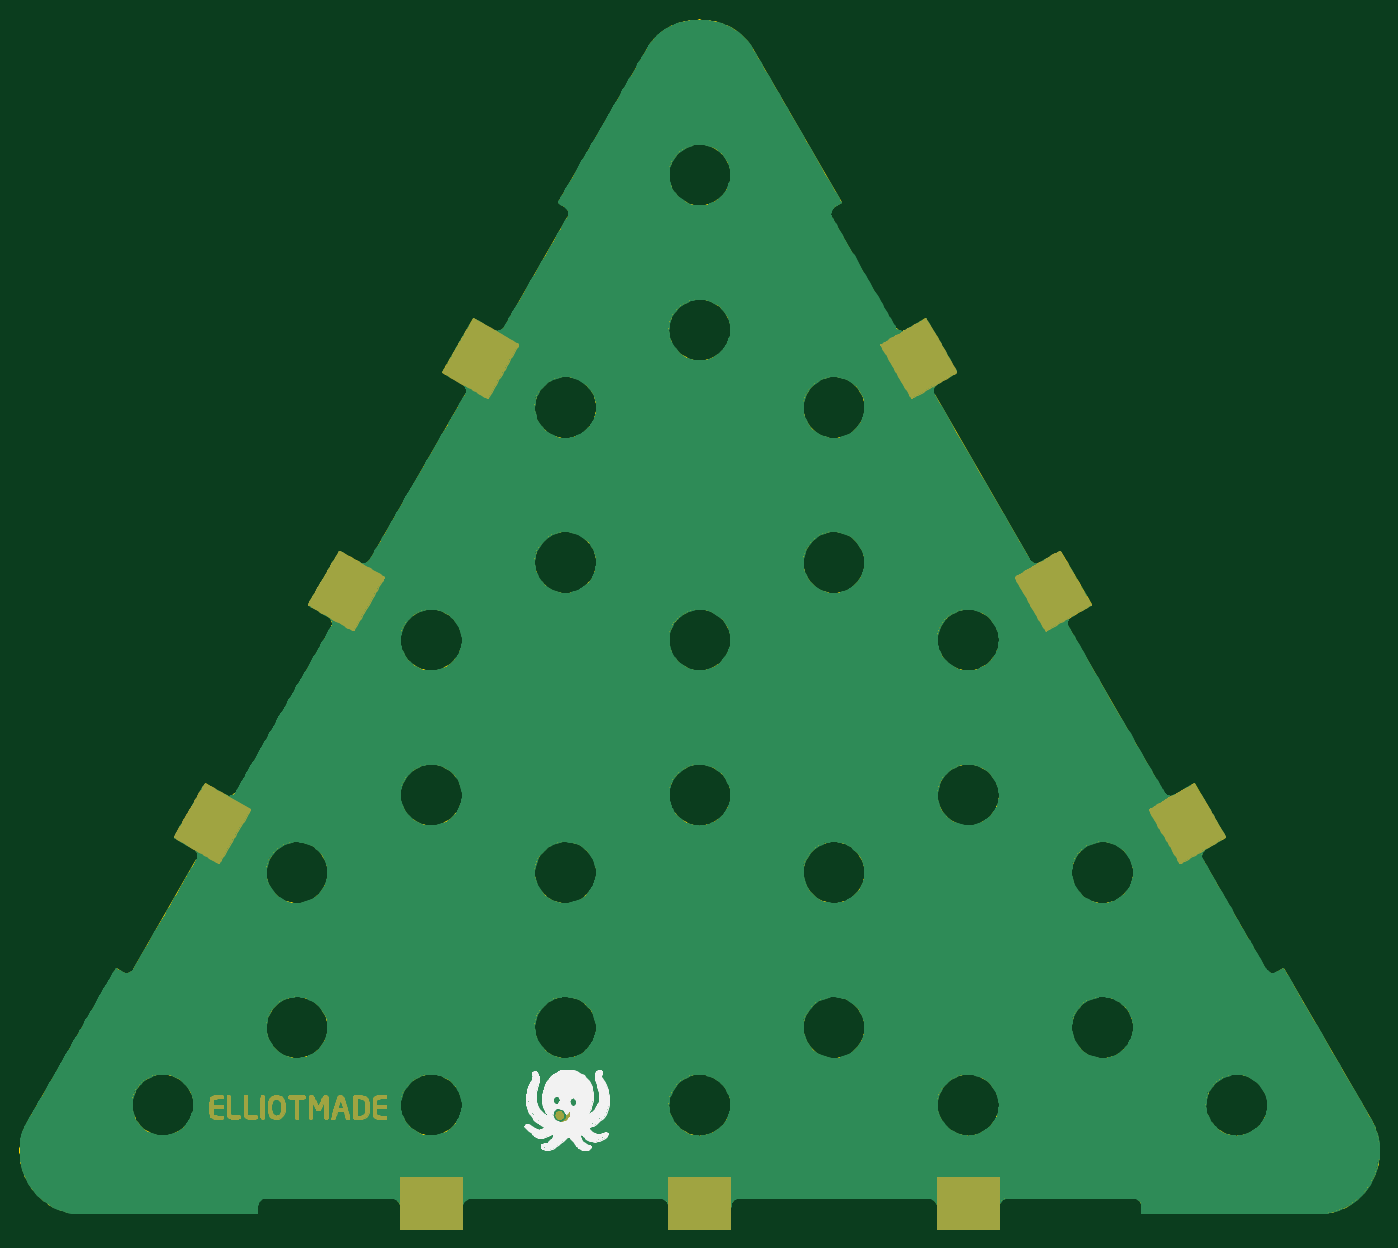
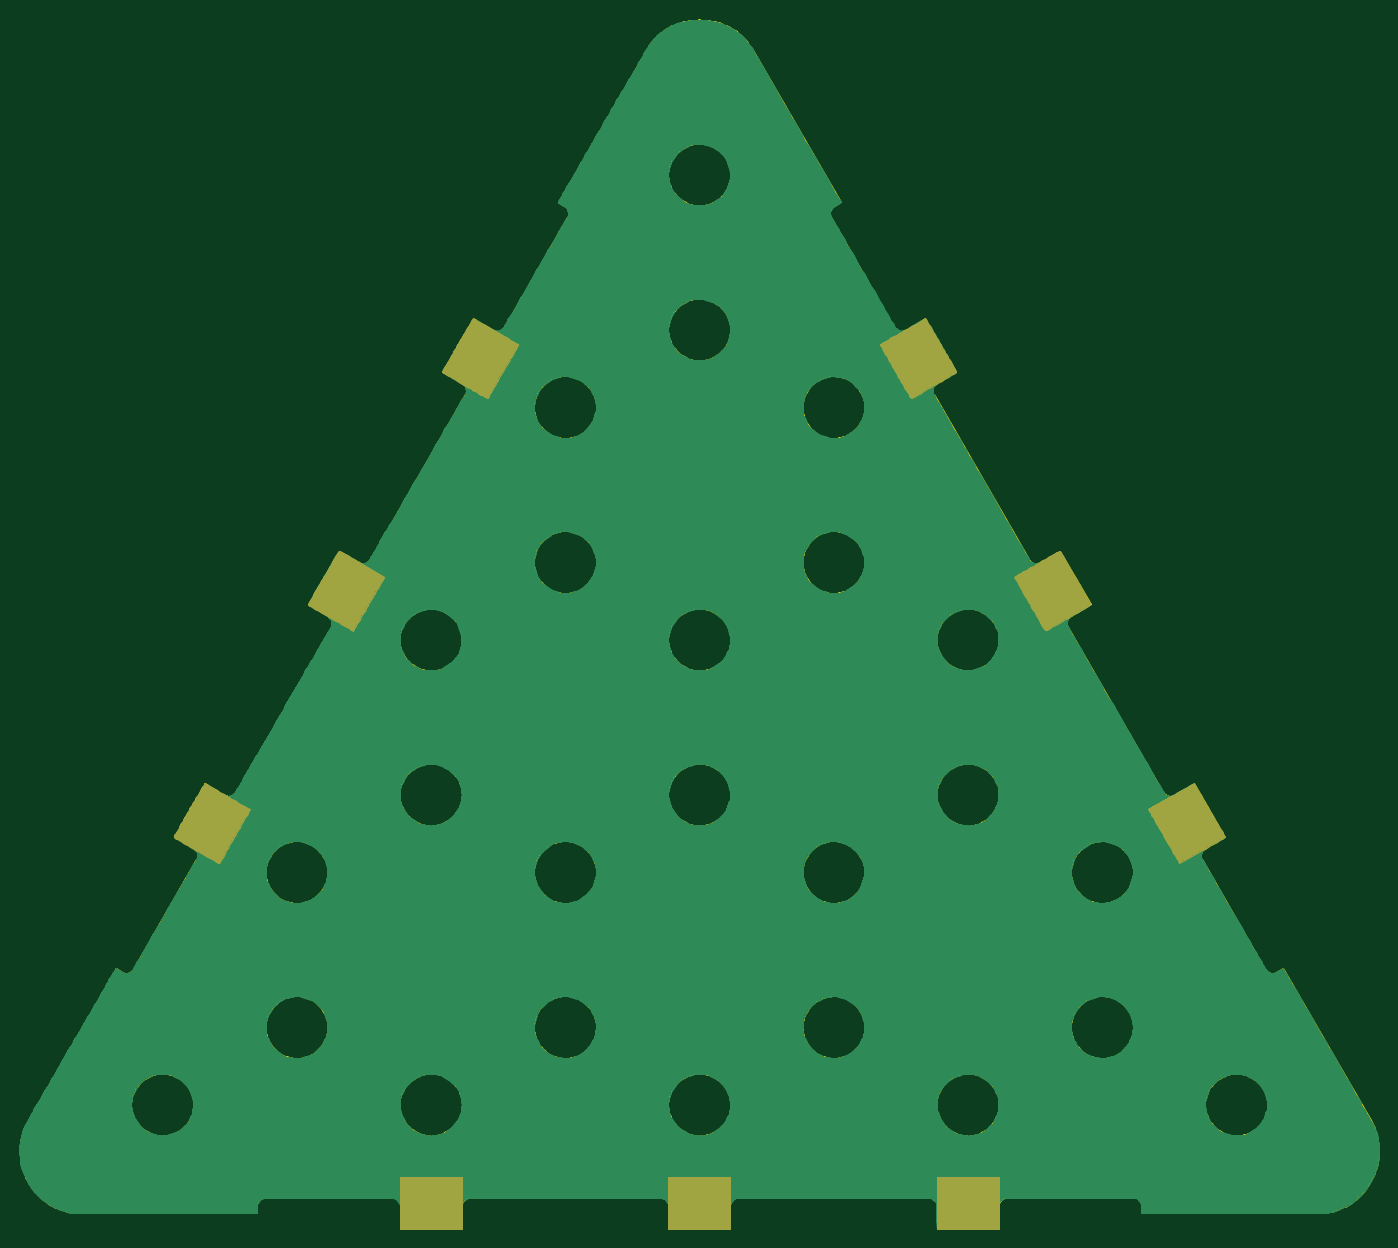
Circuit board: 9 layer files. Board 139.3 x 123.8 mm.
- bottom_copper: PCB-bottom-B_Cu.gbr (351479 bytes)
- bottom_mask: PCB-bottom-B_Mask.gbr (72877 bytes)
- paste: PCB-bottom-B_Paste.gbr (472 bytes)
- bottom_silk: PCB-bottom-B_Silkscreen.gbr (473 bytes)
- outline: PCB-bottom-Edge_Cuts.gbr (163997 bytes)
- top_copper: PCB-bottom-F_Cu.gbr (352167 bytes)
- top_mask: PCB-bottom-F_Mask.gbr (176599 bytes)
- paste: PCB-bottom-F_Paste.gbr (472 bytes)
- top_silk: PCB-bottom-F_Silkscreen.gbr (107469 bytes)

=== bottom_copper: PCB-bottom-B_Cu.gbr (351479 bytes, source omitted) ===
=== bottom_mask: PCB-bottom-B_Mask.gbr (72877 bytes, source omitted) ===
=== paste: PCB-bottom-B_Paste.gbr ===
%TF.GenerationSoftware,KiCad,Pcbnew,(6.0.0)*%
%TF.CreationDate,2022-01-21T14:33:05-08:00*%
%TF.ProjectId,PCB-bottom,5043422d-626f-4747-946f-6d2e6b696361,rev?*%
%TF.SameCoordinates,Original*%
%TF.FileFunction,Paste,Bot*%
%TF.FilePolarity,Positive*%
%FSLAX46Y46*%
G04 Gerber Fmt 4.6, Leading zero omitted, Abs format (unit mm)*
G04 Created by KiCad (PCBNEW (6.0.0)) date 2022-01-21 14:33:05*
%MOMM*%
%LPD*%
G01*
G04 APERTURE LIST*
G04 APERTURE END LIST*
M02*

=== bottom_silk: PCB-bottom-B_Silkscreen.gbr ===
%TF.GenerationSoftware,KiCad,Pcbnew,(6.0.0)*%
%TF.CreationDate,2022-01-21T14:33:05-08:00*%
%TF.ProjectId,PCB-bottom,5043422d-626f-4747-946f-6d2e6b696361,rev?*%
%TF.SameCoordinates,Original*%
%TF.FileFunction,Legend,Bot*%
%TF.FilePolarity,Positive*%
%FSLAX46Y46*%
G04 Gerber Fmt 4.6, Leading zero omitted, Abs format (unit mm)*
G04 Created by KiCad (PCBNEW (6.0.0)) date 2022-01-21 14:33:05*
%MOMM*%
%LPD*%
G01*
G04 APERTURE LIST*
G04 APERTURE END LIST*
M02*

=== outline: PCB-bottom-Edge_Cuts.gbr (163997 bytes, source omitted) ===
=== top_copper: PCB-bottom-F_Cu.gbr (352167 bytes, source omitted) ===
=== top_mask: PCB-bottom-F_Mask.gbr (176599 bytes, source omitted) ===
=== paste: PCB-bottom-F_Paste.gbr ===
%TF.GenerationSoftware,KiCad,Pcbnew,(6.0.0)*%
%TF.CreationDate,2022-01-21T14:33:05-08:00*%
%TF.ProjectId,PCB-bottom,5043422d-626f-4747-946f-6d2e6b696361,rev?*%
%TF.SameCoordinates,Original*%
%TF.FileFunction,Paste,Top*%
%TF.FilePolarity,Positive*%
%FSLAX46Y46*%
G04 Gerber Fmt 4.6, Leading zero omitted, Abs format (unit mm)*
G04 Created by KiCad (PCBNEW (6.0.0)) date 2022-01-21 14:33:05*
%MOMM*%
%LPD*%
G01*
G04 APERTURE LIST*
G04 APERTURE END LIST*
M02*

=== top_silk: PCB-bottom-F_Silkscreen.gbr (107469 bytes, source omitted) ===
